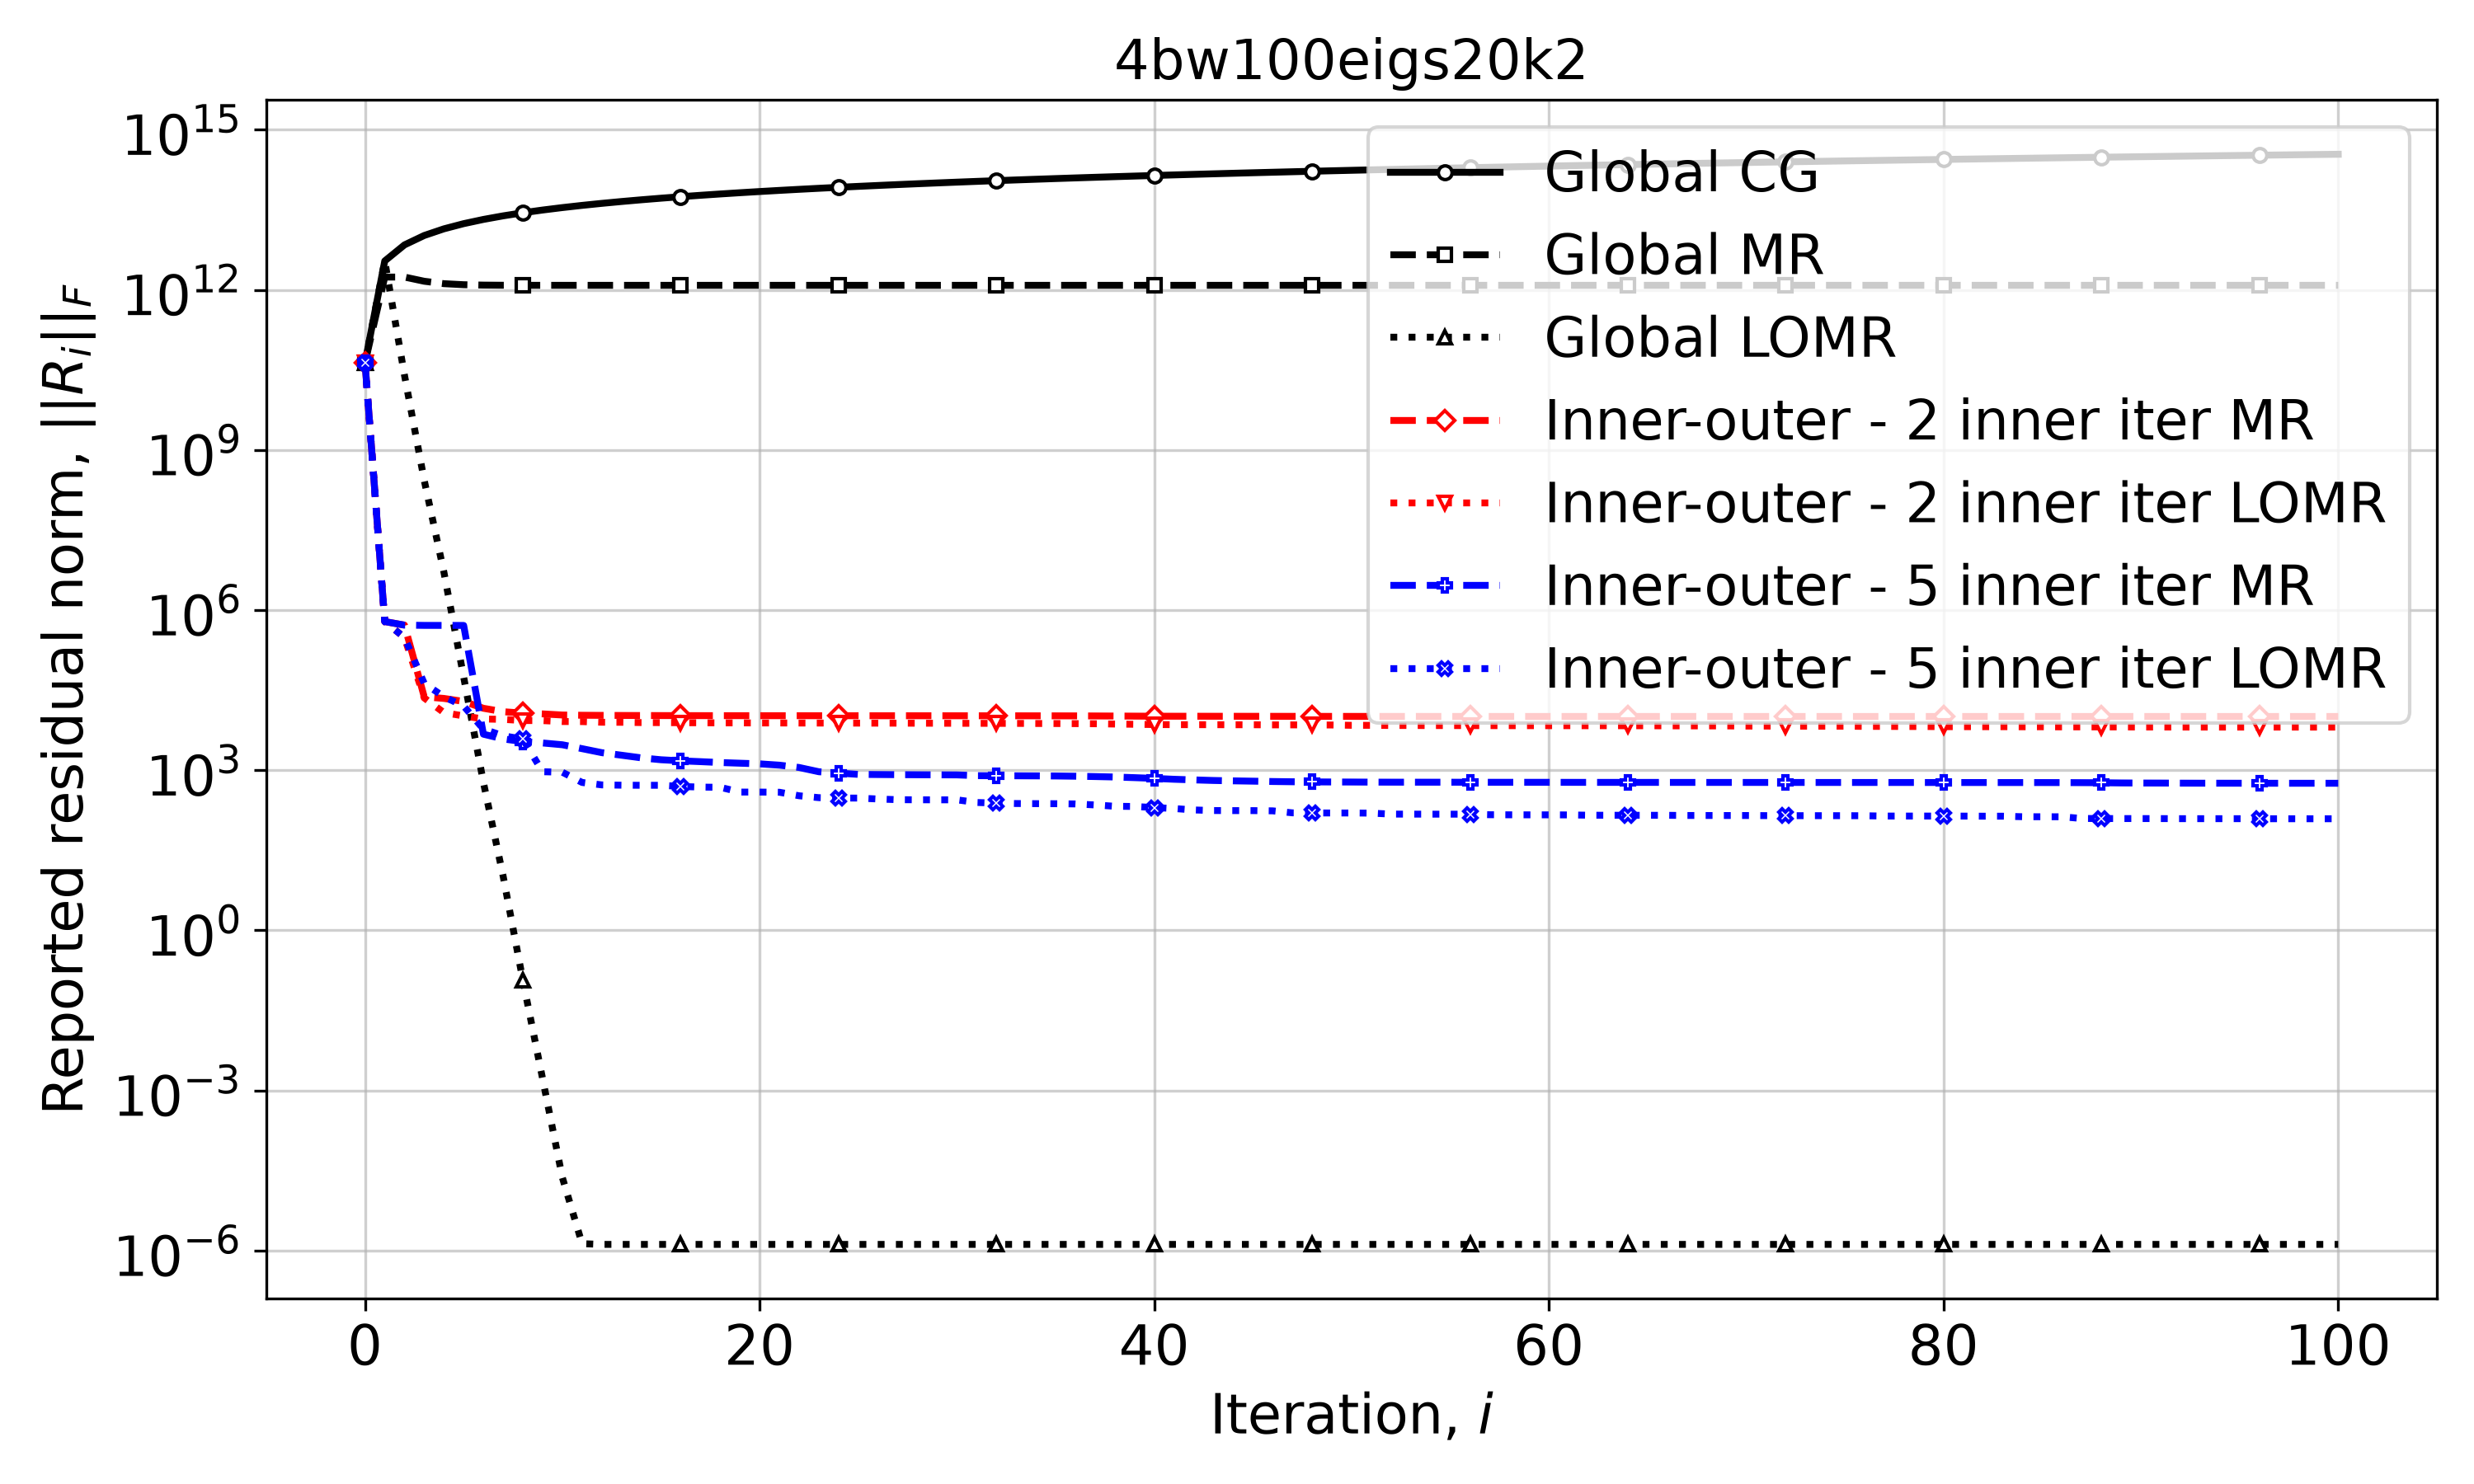

Source data for this figure (header and first rows):
Iteration, Global CG, Global MR, Global LOMR, Inner-outer - 2 inner iter MR, Inner-outer - 2 inner iter LOMR, Inner-outer - 5 inner iter MR, Inner-outer - 5 inner iter LOMR
0, 43079495814, 43079495814, 43079495814, 43079495814, 43079495814, 43079495814, 43079495814
1, 3470491598063, 1730520698520, 3470474667357, 608585, 608585, 608585, 608585
2, 6940047670306, 1732745959615, 25046361929, 522561, 306059, 522561, 306059
3, 10408891367898, 1445677676952, 269592946, 23709, 22569, 516310, 42380
4, 13877104445317, 1301807456991, 5076765, 22104, 11967, 515704, 23760
5, 17344770083967, 1245518507867, 55363, 19429, 10397, 515482, 15889
6, 20811952437252, 1224878871079, 589.8, 14458, 9101, 4727, 5892
7, 24278701267475, 1217464984694, 10.32, 12465, 8958, 3852, 4419
8, 27745056159984, 1214820472095, 0.1158, 11744, 8518, 3435, 3826
9, 31211049372409, 1213879493016, 0.001656, 11346, 8488, 3237, 936.1
10, 34676707735599, 1213544960936, 2.3413591659705706e-05, 10811, 8159, 2997, 917
11, 38142053952219, 1213426066361, 1.3481414853812666e-06, 10700, 8134, 2532, 589.3
12, 41607107509844, 1213383815177, 1.3071504328629395e-06, 10645, 7919, 2131, 530.4
13, 45071885340826, 1213368801091, 1.307140565723961e-06, 10604, 7894, 1908, 523.8
14, 48536402310988, 1213363465864, 1.3071405872781632e-06, 10581, 7802, 1703, 521.9
15, 52000671589438, 1213361570011, 1.3071405934624217e-06, 10554, 7792, 1570, 521.6
16, 55464704933774, 1213360896327, 1.3071405907943026e-06, 10538, 7754, 1498, 496.2
17, 58928512913723, 1213360656937, 1.3071405873900033e-06, 10523, 7738, 1446, 482.4
18, 62392105089115, 1213360571870, 1.3071405853435952e-06, 10513, 7705, 1392, 478.4
19, 65855490153370, 1213360541642, 1.307140585229865e-06, 10506, 7700, 1352, 389.3
20, 69318676050561, 1213360530901, 1.3071405852145019e-06, 10501, 7671, 1316, 389.2
21, 72781670071904, 1213360527084, 1.3071405852147969e-06, 10496, 7665, 1243, 386.4
22, 76244478936068, 1213360525728, 1.3071405852144955e-06, 10491, 7644, 1124, 331.9
23, 79707108856590, 1213360525246, 1.3071405852144904e-06, 10486, 7640, 935.5, 305.9
24, 83169565598900, 1213360525075, 1.3071405852144998e-06, 10481, 7620, 882.8, 300.8
25, 86631854528928, 1213360525014, 1.3071405852144949e-06, 10477, 7618, 834.7, 300.4
26, 90093980654776, 1213360524992, 1.3071405852144904e-06, 10473, 7607, 829.1, 288.8
27, 93555948662698, 1213360524985, 1.3071405852144998e-06, 10470, 7604, 824.5, 280.2
28, 97017762948309, 1213360524982, 1.3071405852144947e-06, 10467, 7586, 821.5, 279
29, 100479427643812, 1213360524981, 1.3071405852144904e-06, 10465, 7581, 818.4, 278.5
30, 103940946641869, 1213360524980, 1.3071405852144998e-06, 10462, 7557, 816.3, 278.4
31, 107402323616608, 1213360524980, 1.3071405852144947e-06, 10459, 7552, 789.7, 248.5
32, 110863562042205, 1213360524980, 1.3071405852144904e-06, 10454, 7535, 787.3, 241.5
33, 114324665209372, 1213360524980, 1.3071405852144998e-06, 10447, 7526, 785.2, 237.4
34, 117785636240050, 1213360524980, 1.3071405852144947e-06, 10441, 7497, 782.8, 236.2
35, 121246478100543, 1213360524980, 1.3071405852144904e-06, 10429, 7481, 779.1, 235.6
36, 124707193613297, 1213360524980, 1.3071405852144998e-06, 10413, 7454, 771.2, 233.3
37, 128167785467500, 1213360524980, 1.3071405852144947e-06, 10384, 7415, 759.8, 223.3
38, 131628256228641, 1213360524980, 1.3071405852144904e-06, 10345, 7324, 745.8, 211.1
39, 135088608347165, 1213360524980, 1.3071405852144998e-06, 10303, 7248, 725.1, 209.2
40, 138548844166320, 1213360524980, 1.3071405852144947e-06, 10274, 7163, 702.8, 199.5
41, 142008965929292, 1213360524980, 1.3071405852144904e-06, 10260, 7131, 676.3, 191.6
42, 145468975785714, 1213360524980, 1.3071405852144998e-06, 10252, 7123, 658.2, 180
43, 148928875797606, 1213360524980, 1.3071405852144947e-06, 10245, 7120, 641.9, 175.5
44, 152388667944815, 1213360524980, 1.3071405852144904e-06, 10237, 7103, 631.6, 175
45, 155848354130006, 1213360524980, 1.3071405852144998e-06, 10228, 7101, 623, 174.9
46, 159307936183254, 1213360524980, 1.3071405852144947e-06, 10219, 7065, 613.7, 173.2
47, 162767415866260, 1213360524980, 1.3071405852144904e-06, 10210, 7061, 607.4, 158.9
48, 166226794876253, 1213360524980, 1.3071405852144998e-06, 10203, 7033, 603.9, 158.4
49, 169686074849589, 1213360524980, 1.3071405852144947e-06, 10195, 7028, 601.6, 157.9
50, 173145257365084, 1213360524980, 1.3071405852144904e-06, 10189, 6935, 600.2, 157.8
51, 176604343947101, 1213360524980, 1.3071405852144998e-06, 10184, 6931, 597.7, 157
52, 180063336068420, 1213360524980, 1.3071405852144947e-06, 10179, 6881, 596.5, 150.5
53, 183522235152903, 1213360524980, 1.3071405852144904e-06, 10176, 6879, 595.9, 150.3
54, 186981042577976, 1213360524980, 1.3071405852144998e-06, 10173, 6856, 595.6, 150.1
55, 190439759676944, 1213360524980, 1.3071405852144947e-06, 10170, 6855, 595.5, 150.1
56, 193898387741150, 1213360524980, 1.3071405852144904e-06, 10168, 6843, 594.3, 149.8
57, 197356928021995, 1213360524980, 1.3071405852144998e-06, 10166, 6837, 593.7, 146.5
58, 200815381732825, 1213360524980, 1.3071405852144947e-06, 10165, 6826, 593.4, 146
59, 204273750050701, 1213360524980, 1.3071405852144904e-06, 10164, 6825, 593.2, 145.7
... 41 more rows
